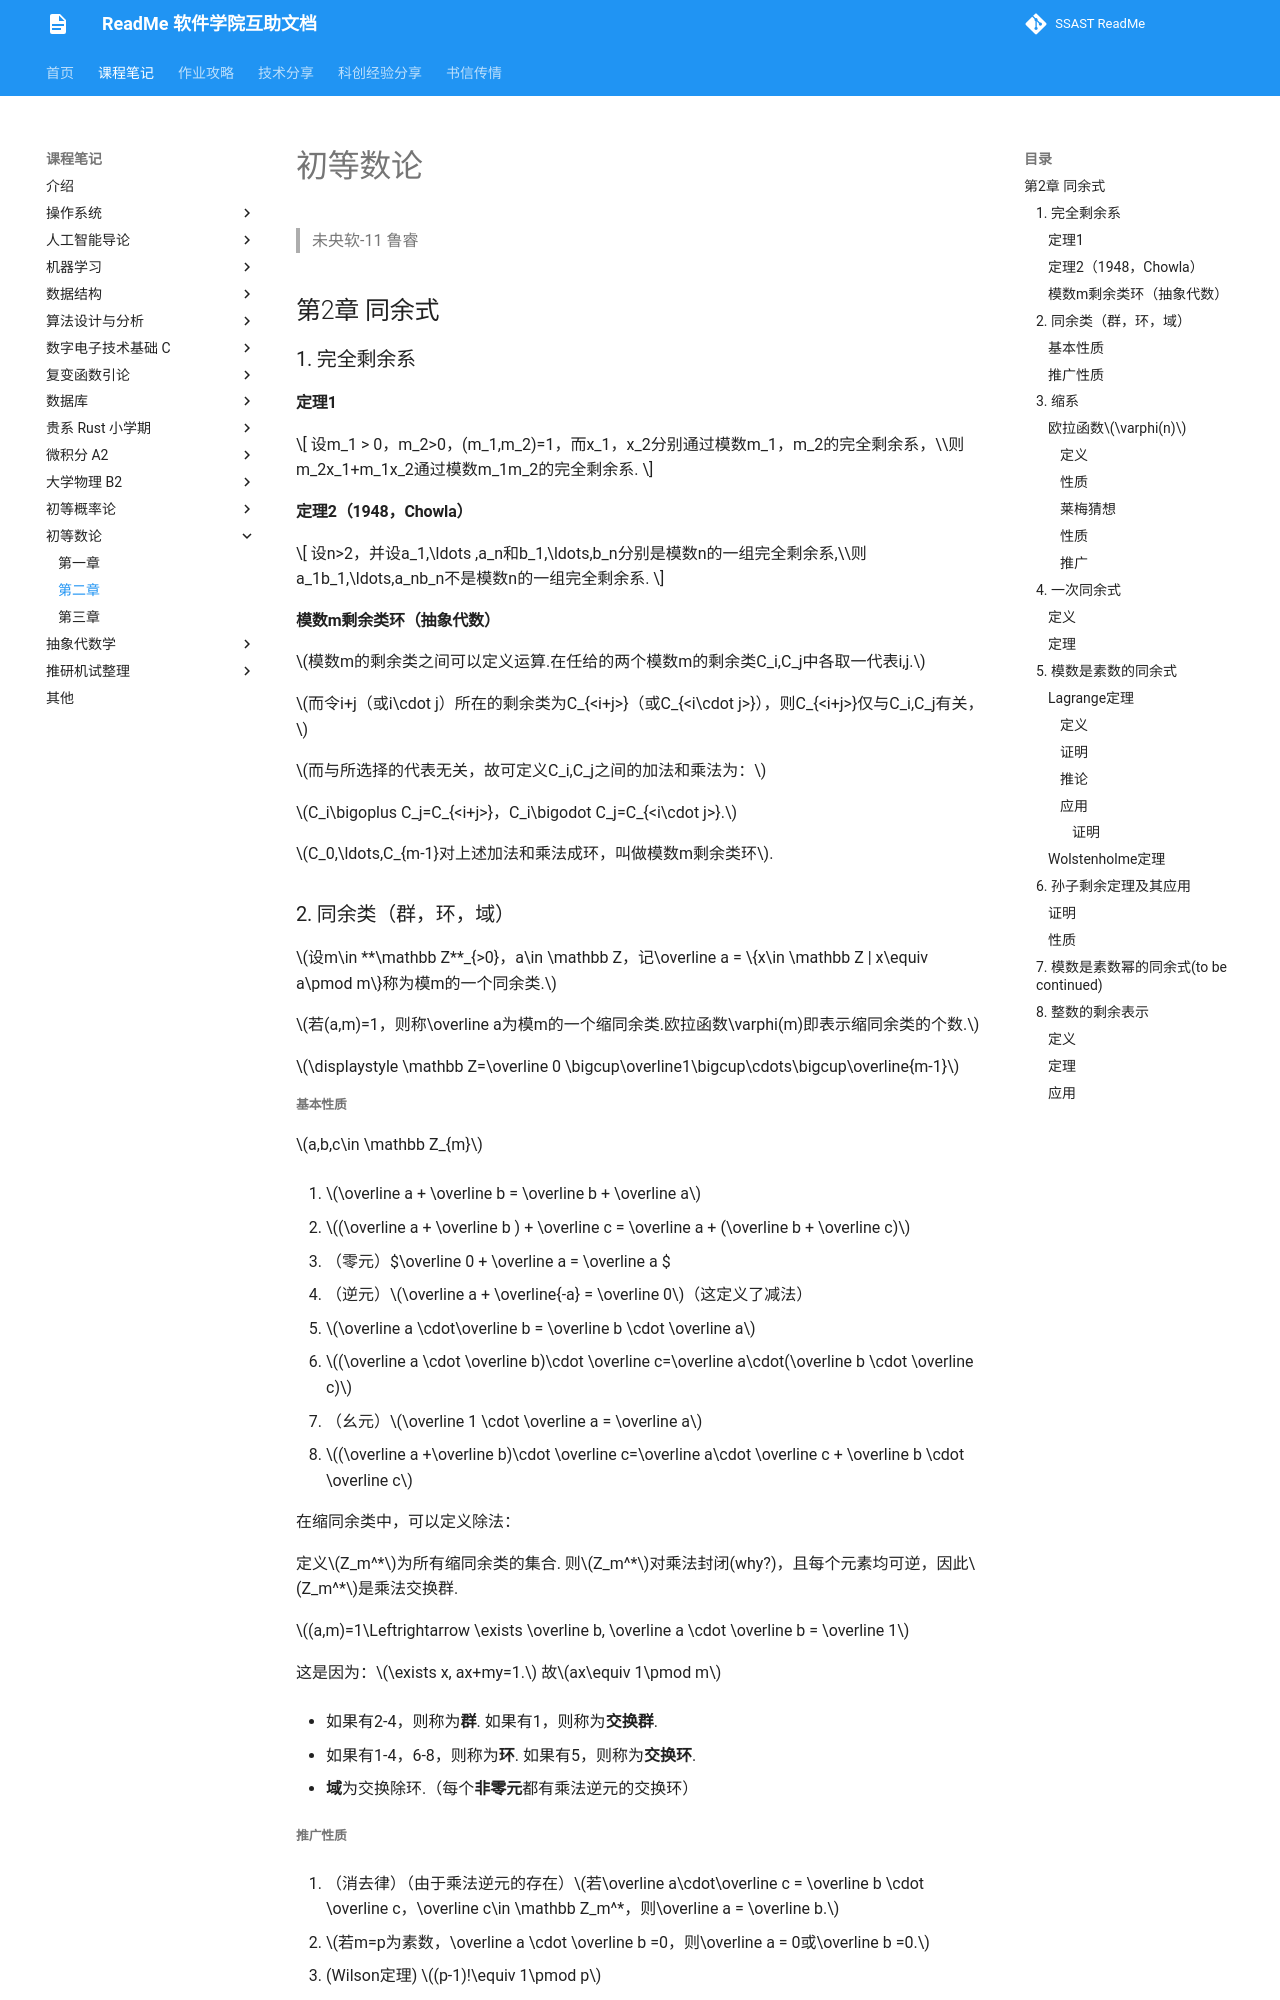

repository: ssast-readme/ssast-readme.github.io · page: note/number-theory/theoryL2/index.html · generator: mkdocs

# 初等数论
> 未央软-11  鲁睿


## 第2章 同余式



### 1. 完全剩余系

#### 定理1

$$
设m_1 > 0，m_2>0，(m_1,m_2)=1，而x_1，x_2分别通过模数m_1，m_2的完全剩余系，\\则m_2x_1+m_1x_2通过模数m_1m_2的完全剩余系.
$$

#### 定理2（1948，Chowla）

$$
设n>2，并设a_1,\ldots ,a_n和b_1,\ldots,b_n分别是模数n的一组完全剩余系,\\则a_1b_1,\ldots,a_nb_n不是模数n的一组完全剩余系.
$$

#### 模数m剩余类环（抽象代数）

$模数m的剩余类之间可以定义运算.在任给的两个模数m的剩余类C_i,C_j中各取一代表i,j.$

$而令i+j（或i\cdot j）所在的剩余类为C_{<i+j>}（或C_{<i\cdot j>}），则C_{<i+j>}仅与C_i,C_j有关，$

$而与所选择的代表无关，故可定义C_i,C_j之间的加法和乘法为：$

$C_i\bigoplus C_j=C_{<i+j>}，C_i\bigodot C_j=C_{<i\cdot j>}.$

$C_0,\ldots,C_{m-1}对上述加法和乘法成环，叫做模数m剩余类环$.



### 2. 同余类（群，环，域）

$设m\in **\mathbb Z**_{>0}，a\in \mathbb Z，记\overline a = \{x\in \mathbb Z | x\equiv a\pmod m\}称为模m的一个同余类.$

$若(a,m)=1，则称\overline a为模m的一个缩同余类.欧拉函数\varphi(m)即表示缩同余类的个数.$

$\displaystyle \mathbb Z=\overline 0 \bigcup\overline1\bigcup\cdots\bigcup\overline{m-1}$



##### 基本性质

$a,b,c\in \mathbb Z_{m}$

1. $\overline a + \overline b = \overline b + \overline a$

2. $(\overline a + \overline b ) + \overline c = \overline a + (\overline b + \overline c)$
3. （零元）$\overline 0 + \overline a = \overline a $
4. （逆元）$\overline a + \overline{-a} = \overline 0$（这定义了减法）
5. $\overline a \cdot\overline b = \overline b \cdot \overline a$
6. $(\overline a \cdot \overline b)\cdot \overline c=\overline a\cdot(\overline b \cdot \overline c)$
7. （幺元）$\overline 1 \cdot \overline a = \overline a$
8. $(\overline a +\overline b)\cdot \overline c=\overline a\cdot \overline c + \overline b \cdot \overline c$

在缩同余类中，可以定义除法：

定义$Z_m^*$为所有缩同余类的集合.	则$Z_m^*$对乘法封闭(why?)，且每个元素均可逆，因此$Z_m^*$是乘法交换群.

$(a,m)=1\Leftrightarrow \exists \overline b, \overline a \cdot \overline b = \overline 1$

这是因为：$\exists x, ax+my=1.$ 故$ax\equiv 1\pmod m$

* 如果有2-4，则称为**群**. 如果有1，则称为**交换群**.

* 如果有1-4，6-8，则称为**环**. 如果有5，则称为**交换环**.

* **域**为交换除环.（每个**非零元**都有乘法逆元的交换环）
